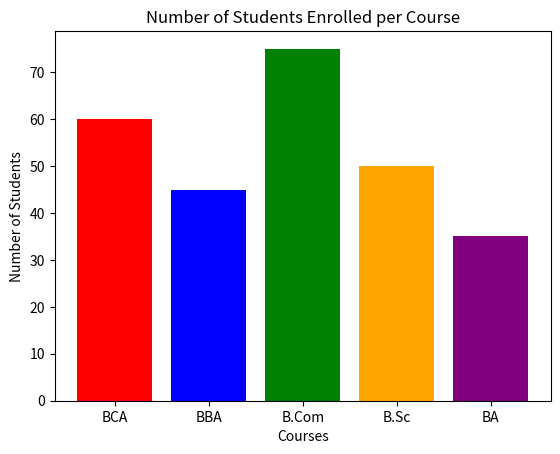

This figure's Python source:
import matplotlib.pyplot as plt
import matplotlib
matplotlib.use('Agg')

courses = ["BCA", "BBA", "B.Com", "B.Sc", "BA"]
students = [60, 45, 75, 50, 35]

plt.figure()
plt.bar(courses, students, color=['red', 'blue', 'green', 'orange', 'purple'])
plt.title("Number of Students Enrolled per Course")
plt.xlabel("Courses")
plt.ylabel("Number of Students")
plt.savefig('course_bar.png')
print("Plot saved as course_bar.png")
